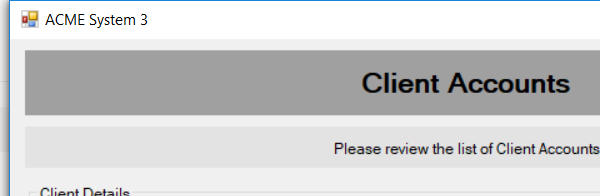
Task: WI1 - Verify Account Positions
Workflow: System 3 - Account Movements

Step 1: Attach Window Client Accounts on 'ClientAccounts' (acme-system3.exe)

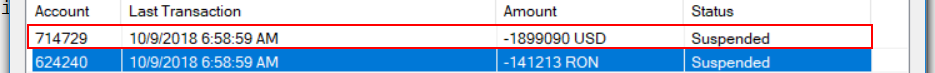
Step 2: click on the list item '"+AccountNumberInt.ToString+"' (acme-system3.exe)
